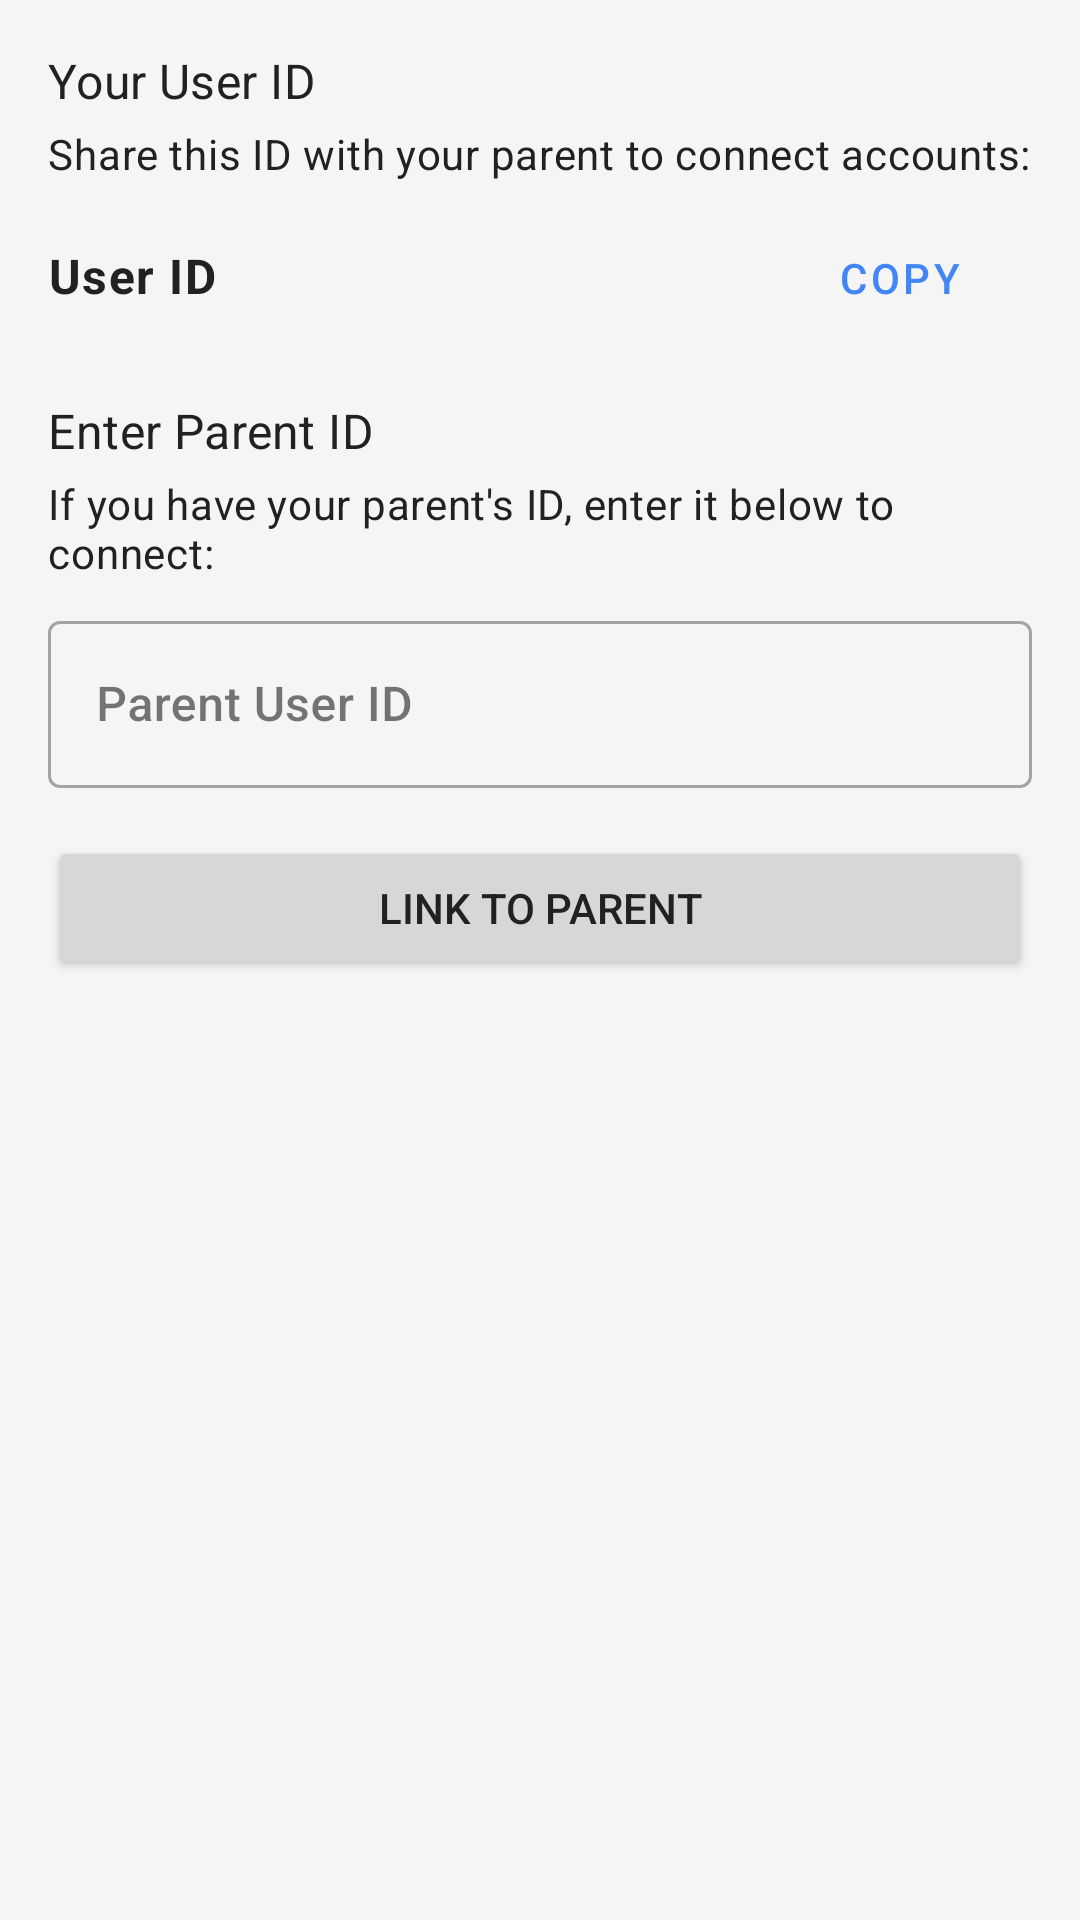

Produce the Android XML layout that renders to this screen, including the resource entries it uses.
<!-- AndroidManifest.xml: application theme Theme.GuideGrowth -->
<!-- res/layout/dialog_link_parent.xml -->
<?xml version="1.0" encoding="utf-8"?>
<LinearLayout xmlns:android="http://schemas.android.com/apk/res/android"
    xmlns:app="http://schemas.android.com/apk/res-auto"
    android:layout_width="match_parent"
    android:layout_height="wrap_content"
    android:orientation="vertical"
    android:padding="16dp">

    <TextView
        android:layout_width="match_parent"
        android:layout_height="wrap_content"
        android:text="Your User ID"
        android:textAppearance="@style/TextAppearance.MaterialComponents.Subtitle1"
        android:layout_marginBottom="4dp" />
        
    <TextView
        android:layout_width="match_parent"
        android:layout_height="wrap_content"
        android:text="Share this ID with your parent to connect accounts:"
        android:textAppearance="@style/TextAppearance.MaterialComponents.Body2"
        android:layout_marginBottom="8dp" />

    <LinearLayout
        android:layout_width="match_parent"
        android:layout_height="wrap_content"
        android:orientation="horizontal"
        android:layout_marginBottom="16dp">

        <TextView
            android:id="@+id/text_user_id"
            android:layout_width="0dp"
            android:layout_height="wrap_content"
            android:layout_weight="1"
            android:text="User ID"
            android:textIsSelectable="true"
            android:textAppearance="@style/TextAppearance.MaterialComponents.Body1"
            android:textStyle="bold" />

        <Button
            android:id="@+id/button_copy_id"
            style="@style/Widget.MaterialComponents.Button.TextButton"
            android:layout_width="wrap_content"
            android:layout_height="wrap_content"
            android:text="Copy" />
    </LinearLayout>

    <TextView
        android:layout_width="match_parent"
        android:layout_height="wrap_content"
        android:text="Enter Parent ID"
        android:textAppearance="@style/TextAppearance.MaterialComponents.Subtitle1"
        android:layout_marginBottom="4dp" />
        
    <TextView
        android:layout_width="match_parent"
        android:layout_height="wrap_content"
        android:text="If you have your parent's ID, enter it below to connect:"
        android:textAppearance="@style/TextAppearance.MaterialComponents.Body2"
        android:layout_marginBottom="8dp" />
        
    <com.google.android.material.textfield.TextInputLayout
        style="@style/Widget.MaterialComponents.TextInputLayout.OutlinedBox"
        android:layout_width="match_parent"
        android:layout_height="wrap_content"
        android:layout_marginBottom="16dp"
        android:hint="Parent User ID">

        <com.google.android.material.textfield.TextInputEditText
            android:id="@+id/parent_id_input"
            android:layout_width="match_parent"
            android:layout_height="wrap_content"
            android:inputType="text" />
    </com.google.android.material.textfield.TextInputLayout>

    <Button
        android:id="@+id/button_link_parent"
        android:layout_width="match_parent"
        android:layout_height="wrap_content"
        android:text="Link to Parent" />

</LinearLayout>
<!-- resources referenced by this layout -->
<resources>
  <style name="Theme.GuideGrowth" parent="Base.Theme.GuideGrowth" />
  <style name="Base.Theme.GuideGrowth" parent="Theme.Material3.DayNight.NoActionBar">
          
          
          <item name="colorPrimary">@color/cheerful_blue</item>
          <item name="colorPrimaryVariant">@color/primary_variant</item>
          <item name="colorOnPrimary">@color/white</item>
          
          <item name="colorSecondary">@color/secondary</item>
          <item name="colorSecondaryVariant">@color/secondary_variant</item>
          <item name="colorOnSecondary">@color/black</item>
          
          <item name="android:statusBarColor">@color/primary_variant</item>
          
          <item name="android:colorBackground">@color/background</item>
          <item name="colorSurface">@color/surface</item>
          
          <item name="android:textColorPrimary">@color/text_primary</item>
          <item name="android:textColorSecondary">@color/text_secondary</item>
          
          <item name="textAppearanceHeadline6">@style/TextAppearance.App.Headline6</item>
          <item name="textAppearanceSubtitle1">@style/TextAppearance.App.Subtitle1</item>
          <item name="textAppearanceBody1">@style/TextAppearance.App.Body1</item>
      </style>
  <color name="cheerful_blue">#4285F4</color>
  <color name="primary_variant">#3367D6</color>
  <color name="white">#FFFFFFFF</color>
  <color name="secondary">#FF9800</color>
  <color name="secondary_variant">#F57C00</color>
  <color name="black">#FF000000</color>
  <color name="background">#F5F5F5</color>
  <color name="surface">#FFFFFF</color>
  <color name="text_primary">#212121</color>
  <color name="text_secondary">#757575</color>
  <style name="TextAppearance.App.Headline6" parent="TextAppearance.Material3.HeadlineMedium">
          <item name="android:textSize">20sp</item>
          <item name="android:fontFamily">sans-serif-medium</item>
          <item name="android:letterSpacing">0.0125</item>
      </style>
  <style name="TextAppearance.App.Subtitle1" parent="TextAppearance.Material3.TitleMedium">
          <item name="android:textSize">16sp</item>
          <item name="android:fontFamily">sans-serif</item>
          <item name="android:letterSpacing">0.009375</item>
      </style>
  <style name="TextAppearance.App.Body1" parent="TextAppearance.Material3.BodyMedium">
          <item name="android:textSize">14sp</item>
          <item name="android:fontFamily">sans-serif</item>
          <item name="android:letterSpacing">0.03125</item>
      </style>
</resources>
